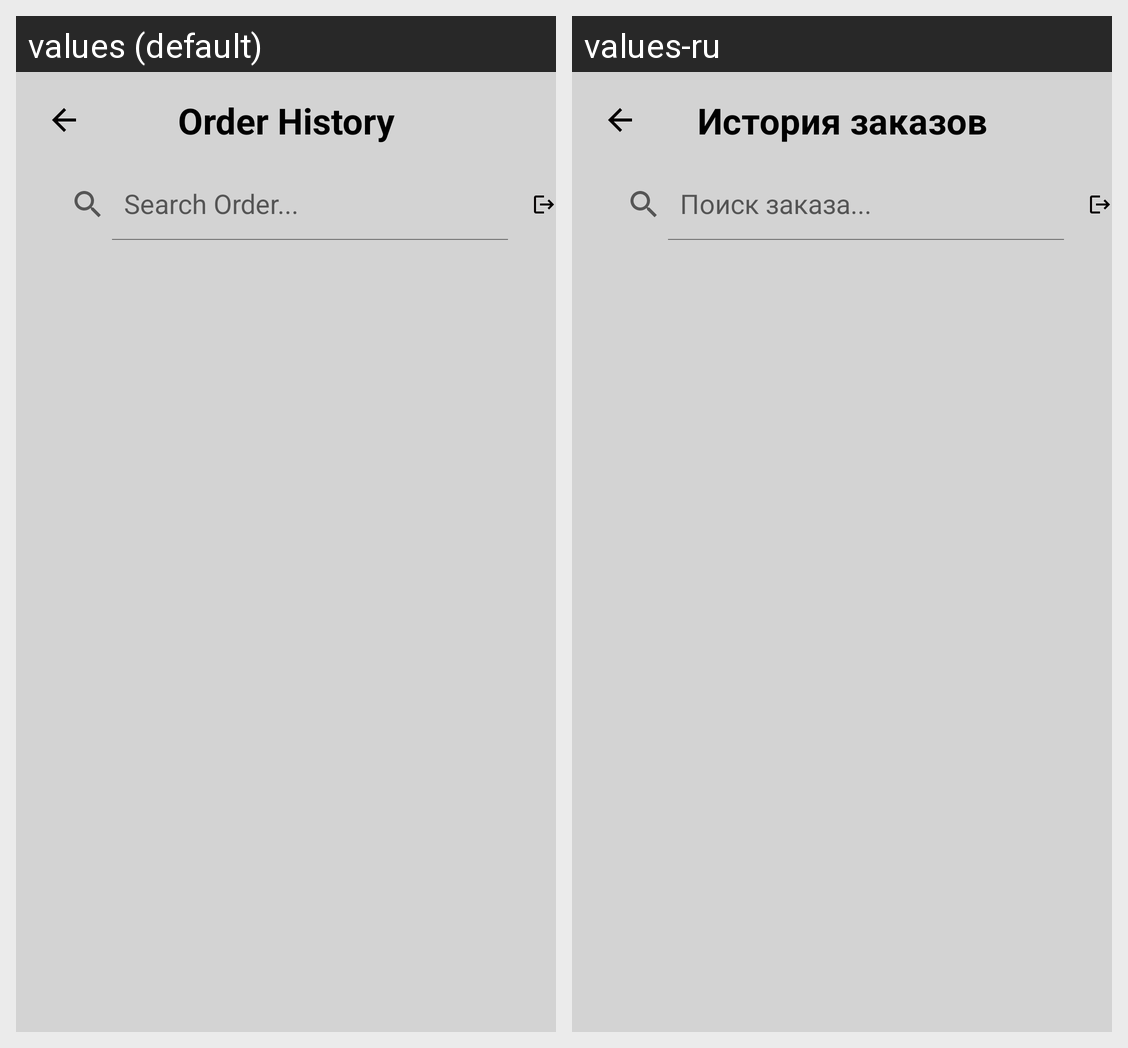

Here is an Android app screen in its default locale and in the app's own translations. Write out the translated-string differences for the strings that appear on this screen.
Android screen res/layout/fragment_order_history.xml rendered under 2 locales, left to right: values (default), values-ru. Device: Nexus 5 (rendered at 1080×1920; each locale shown at half size, 540×960, under a caption strip naming it); theme Theme.MyFirstApp.
Strings drawn on this screen, with the default value and each locale's value (text and hints the layout hard-codes, and strings that could not be matched under every locale, appear in the picture but are not listed):

order_history
  values: Order History
  values-ru: История заказов

search_order
  values: Search Order...
  values-ru: Поиск заказа...
